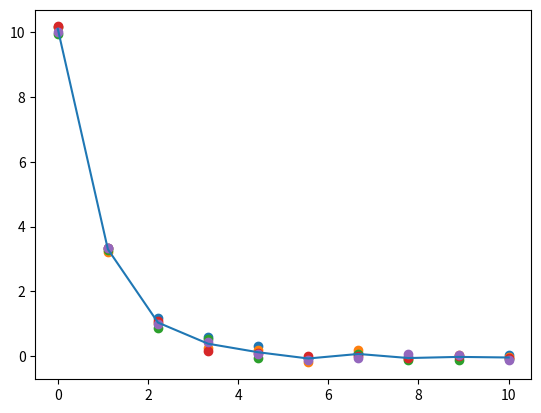

Python code for this plot:
import numpy as np
import matplotlib.pyplot as plt


def exp_decay(t):
    #data function
    A = 10.0
    m = 1.0

    return A*np.exp(-m*t)


def data_generate(func,x,seed):
    #add normal distribution noise on func data
    y = func(x)
    np.random.seed(seed)
    mu, sigma = 0, 0.1
    noise = np.random.normal(mu,sigma,y.shape)
    data = noise + y

    return data


def data_list(func,x,nums):
    #generate list of data with noise
    seeds = np.arange(nums)
    cols = len(x)
    rows = nums
    data = np.zeros((nums,cols))
    for i in np.arange(nums):
        data[i,:] =  data_generate(func,x,seeds[i])

    return data


#jackknife
def jackknife(data):
    N, M = np.shape(data)
    origin_mean = np.mean(data, axis=0)
    jack_esti = np.zeros((N, M))

    for i in range(N):
        jack_sample = np.concatenate([data[:i], data[i+1:]], axis=0)
        jack_esti[i, :] = np.mean(jack_sample, axis=0)

    jack_mean = np.mean(jack_esti, axis=0)
    jack_variance = ((N - 1) / N) * np.sum((jack_esti - jack_mean)**2, axis=0)
    jack_error = np.sqrt(jack_variance)

    return jack_mean, jack_error


#bootstrap
def bootstrap(data, times):
    N, M = np.shape(data)
    bootstrap_esti = np.zeros((times, M))
    indices = np.arange(N)

    for i in range(times):
        chosen = np.random.choice(indices, N, replace=True)
        sample = data[chosen, :]
        bootstrap_esti[i, :] = np.mean(sample, axis=0)

    mean = np.mean(bootstrap_esti, axis=0)
    variance = np.sum((bootstrap_esti - mean) ** 2, axis=0) / (times - 1)
    error = np.sqrt(variance)

    return mean, error





#test part
x = np.linspace(0,10,10)

mock_data = data_list(exp_decay,x,5)


# jack_mean, jack_error = jackknife(mock_data)
mean, error = bootstrap(mock_data,10)

for i in range(mock_data.shape[1]):
    print(f"列 {i}: mean = {mean[i]:.4f} ± {error[i]:.4f}")

plt.figure()
plt.plot(x,mean)
for i in range(np.shape(mock_data)[0]):
    plt.scatter(x,mock_data[i,:])

plt.show()

